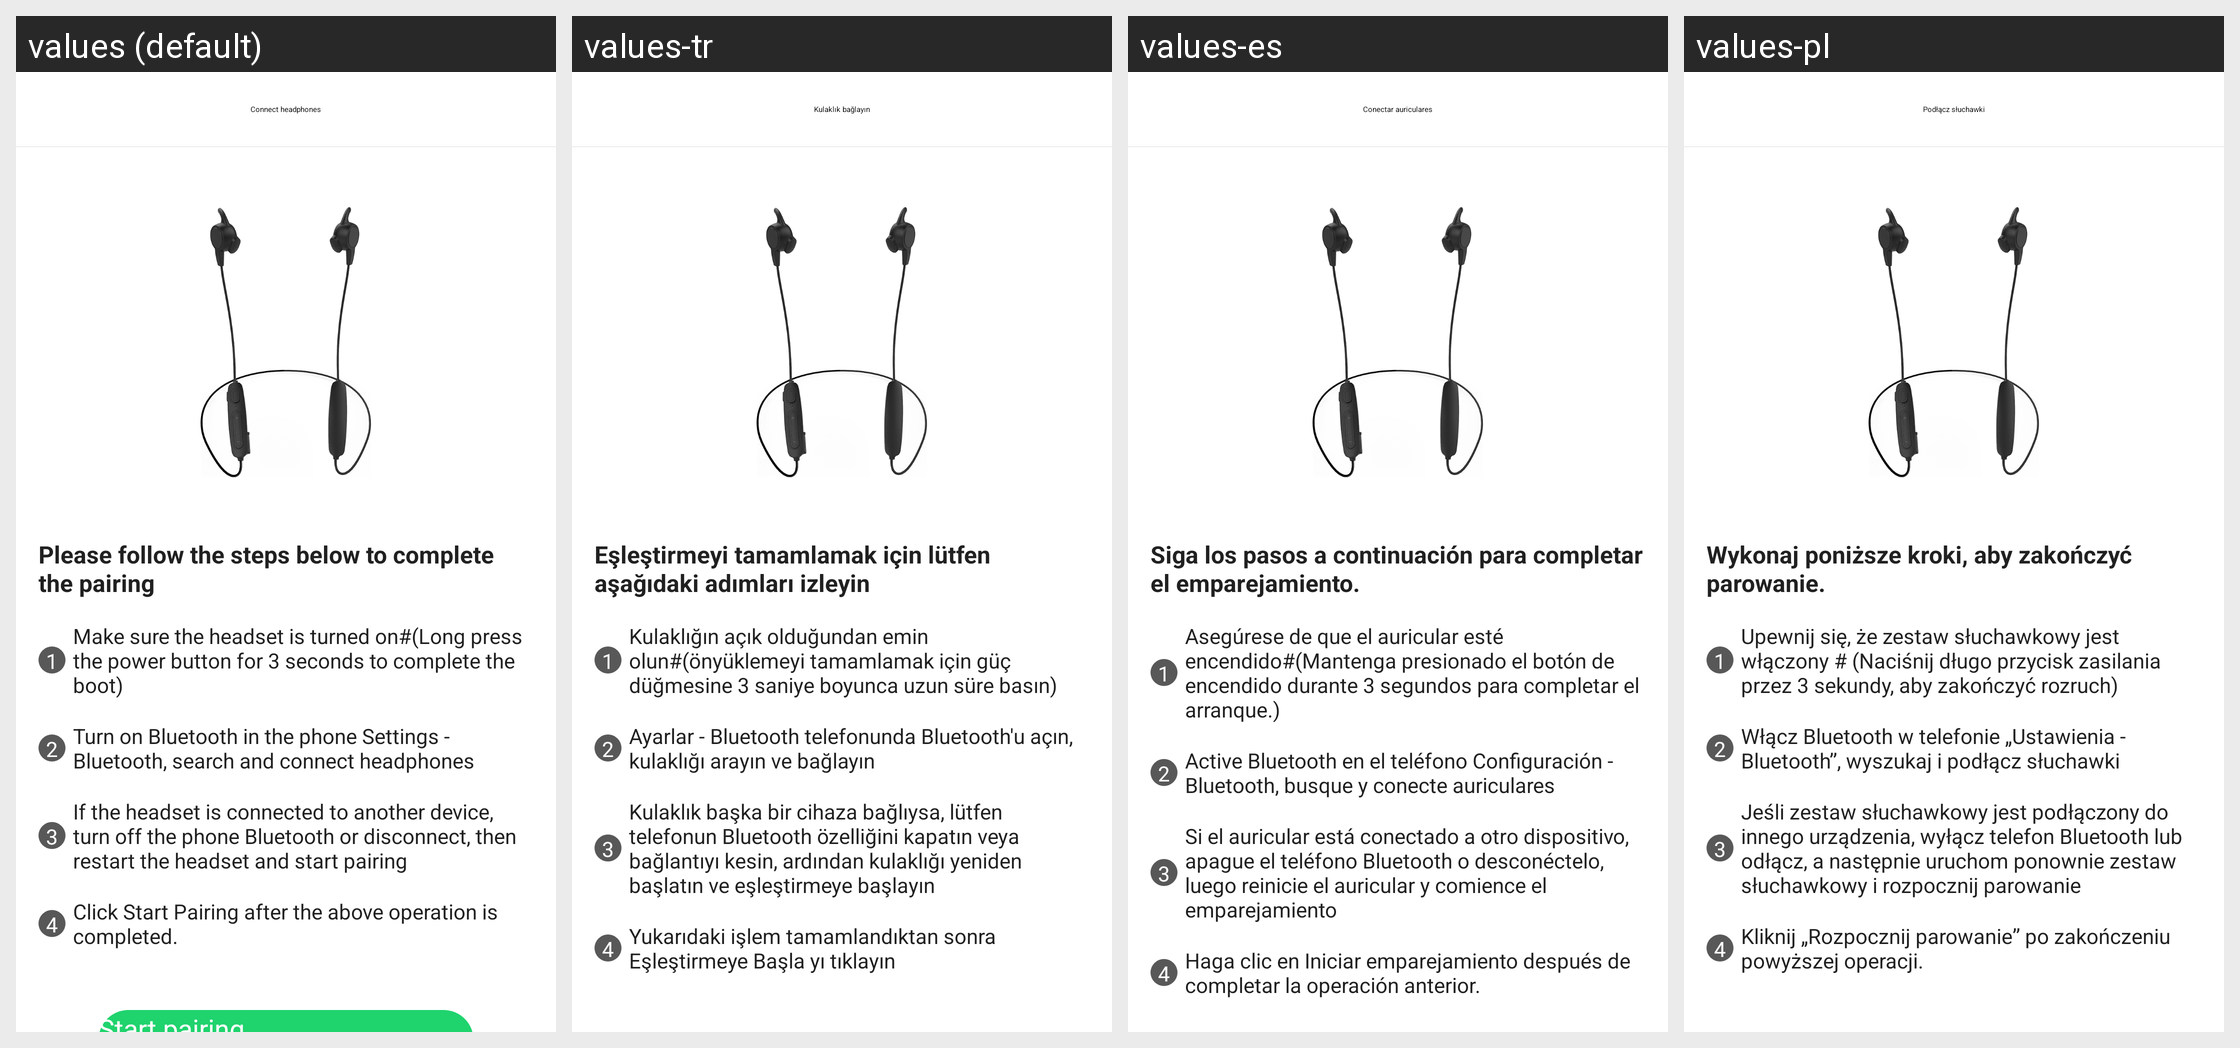

Translations of the strings shown on this Android screen, per locale in the grid:
Android screen res/layout/activity_scan_headset_gui.xml rendered under 4 locales, left to right: values (default), values-tr, values-es, values-pl. Device: Nexus 5 (rendered at 1080×1920; each locale shown at half size, 540×960, under a caption strip naming it); theme AppTheme.
Other locales in the repository, not shown: values-af, values-am, values-ar, values-az, values-be, values-bg, values-bn, values-bs, values-ca, values-cs, values-da, values-de, values-el, values-en-rGB, values-es-rUS, values-et, values-eu, values-fa, values-fi, values-fr, values-fr-rCA, values-gl, values-gu, values-hi, values-hi-rIN, values-hr, values-hu, values-hy, values-in, values-is, values-it, values-iw, values-ja, values-ka, values-kk, values-km, values-kn, values-ko, values-ky, values-lo, values-lt, values-lv, values-mk, values-ml, values-mn, values-mr, values-ms, values-my, values-nb, values-ne, values-nl, values-pa, values-pt, values-pt-rPT, values-ro, values-ru, values-si, values-sk, values-sl, values-sq, values-sr, values-sv, values-sw, values-ta, values-te, values-th, values-tl, values-uk, values-ur, values-uz, values-vi, values-zh-rCN, values-zh-rHK, values-zh-rMO, values-zh-rTW, values-zu.
Strings drawn on this screen, with the default value and each locale's value (text and hints the layout hard-codes, and strings that could not be matched under every locale, appear in the picture but are not listed):

Connect_headset
  values: Connect headphones
  values-tr: Kulaklık bağlayın
  values-es: Conectar auriculares
  values-pl: Podłącz słuchawki

Connect_headset_gui_title
  values: Please follow the steps below to complete the pairing
  values-tr: Eşleştirmeyi tamamlamak için lütfen aşağıdaki adımları izleyin
  values-es: Siga los pasos a continuación para completar el emparejamiento.
  values-pl: Wykonaj poniższe kroki, aby zakończyć parowanie.

Connect_headset_gui_comment_1
  values: Make sure the headset is turned on#(Long press the power button for 3 seconds to complete the boot)
  values-tr: Kulaklığın açık olduğundan emin olun#(önyüklemeyi tamamlamak için güç düğmesine 3 saniye boyunca uzun süre basın)
  values-es: Asegúrese de que el auricular esté encendido#(Mantenga presionado el botón de encendido durante 3 segundos para completar el arranque.)
  values-pl: Upewnij się, że zestaw słuchawkowy jest włączony # (Naciśnij długo przycisk zasilania przez 3 sekundy, aby zakończyć rozruch)

Connect_headset_gui_comment_2
  values: Turn on Bluetooth in the phone Settings - Bluetooth, search and connect headphones
  values-tr: Ayarlar - Bluetooth telefonunda Bluetooth'u açın, kulaklığı arayın ve bağlayın
  values-es: Active Bluetooth en el teléfono Configuración - Bluetooth, busque y conecte auriculares
  values-pl: Włącz Bluetooth w telefonie „Ustawienia - Bluetooth”, wyszukaj i podłącz słuchawki

Connect_headset_gui_comment_3
  values: If the headset is connected to another device, turn off the phone Bluetooth or disconnect, then restart the headset and start pairing
  values-tr: Kulaklık başka bir cihaza bağlıysa, lütfen telefonun Bluetooth özelliğini kapatın veya bağlantıyı kesin, ardından kulaklığı yeniden başlatın ve eşleştirmeye başlayın
  values-es: Si el auricular está conectado a otro dispositivo, apague el teléfono Bluetooth o desconéctelo, luego reinicie el auricular y comience el emparejamiento
  values-pl: Jeśli zestaw słuchawkowy jest podłączony do innego urządzenia, wyłącz telefon Bluetooth lub odłącz, a następnie uruchom ponownie zestaw słuchawkowy i rozpocznij parowanie

Connect_headset_gui_comment_4
  values: Click Start Pairing after the above operation is completed.
  values-tr: Yukarıdaki işlem tamamlandıktan sonra Eşleştirmeye Başla yı tıklayın
  values-es: Haga clic en Iniciar emparejamiento después de completar la operación anterior.
  values-pl: Kliknij „Rozpocznij parowanie” po zakończeniu powyższej operacji.
